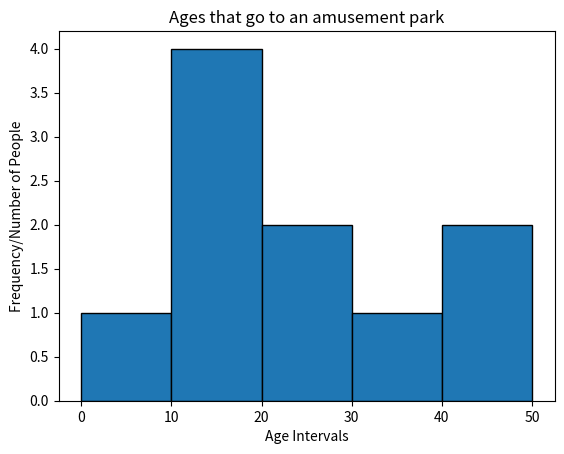

Reproduce this figure in Python.
#Histograms
import matplotlib.pyplot as plt

x = [18, 10, 22, 34, 41, 21, 19, 8, 15, 47]
y = [0, 10, 20, 30, 40, 50]

plt.xlabel("Age Intervals")
plt.ylabel("Frequency/Number of People")
plt.title("Ages that go to an amusement park")
plt.hist(x,y,histtype="bar", rwidth = 3, edgecolor = "black")
plt.show()